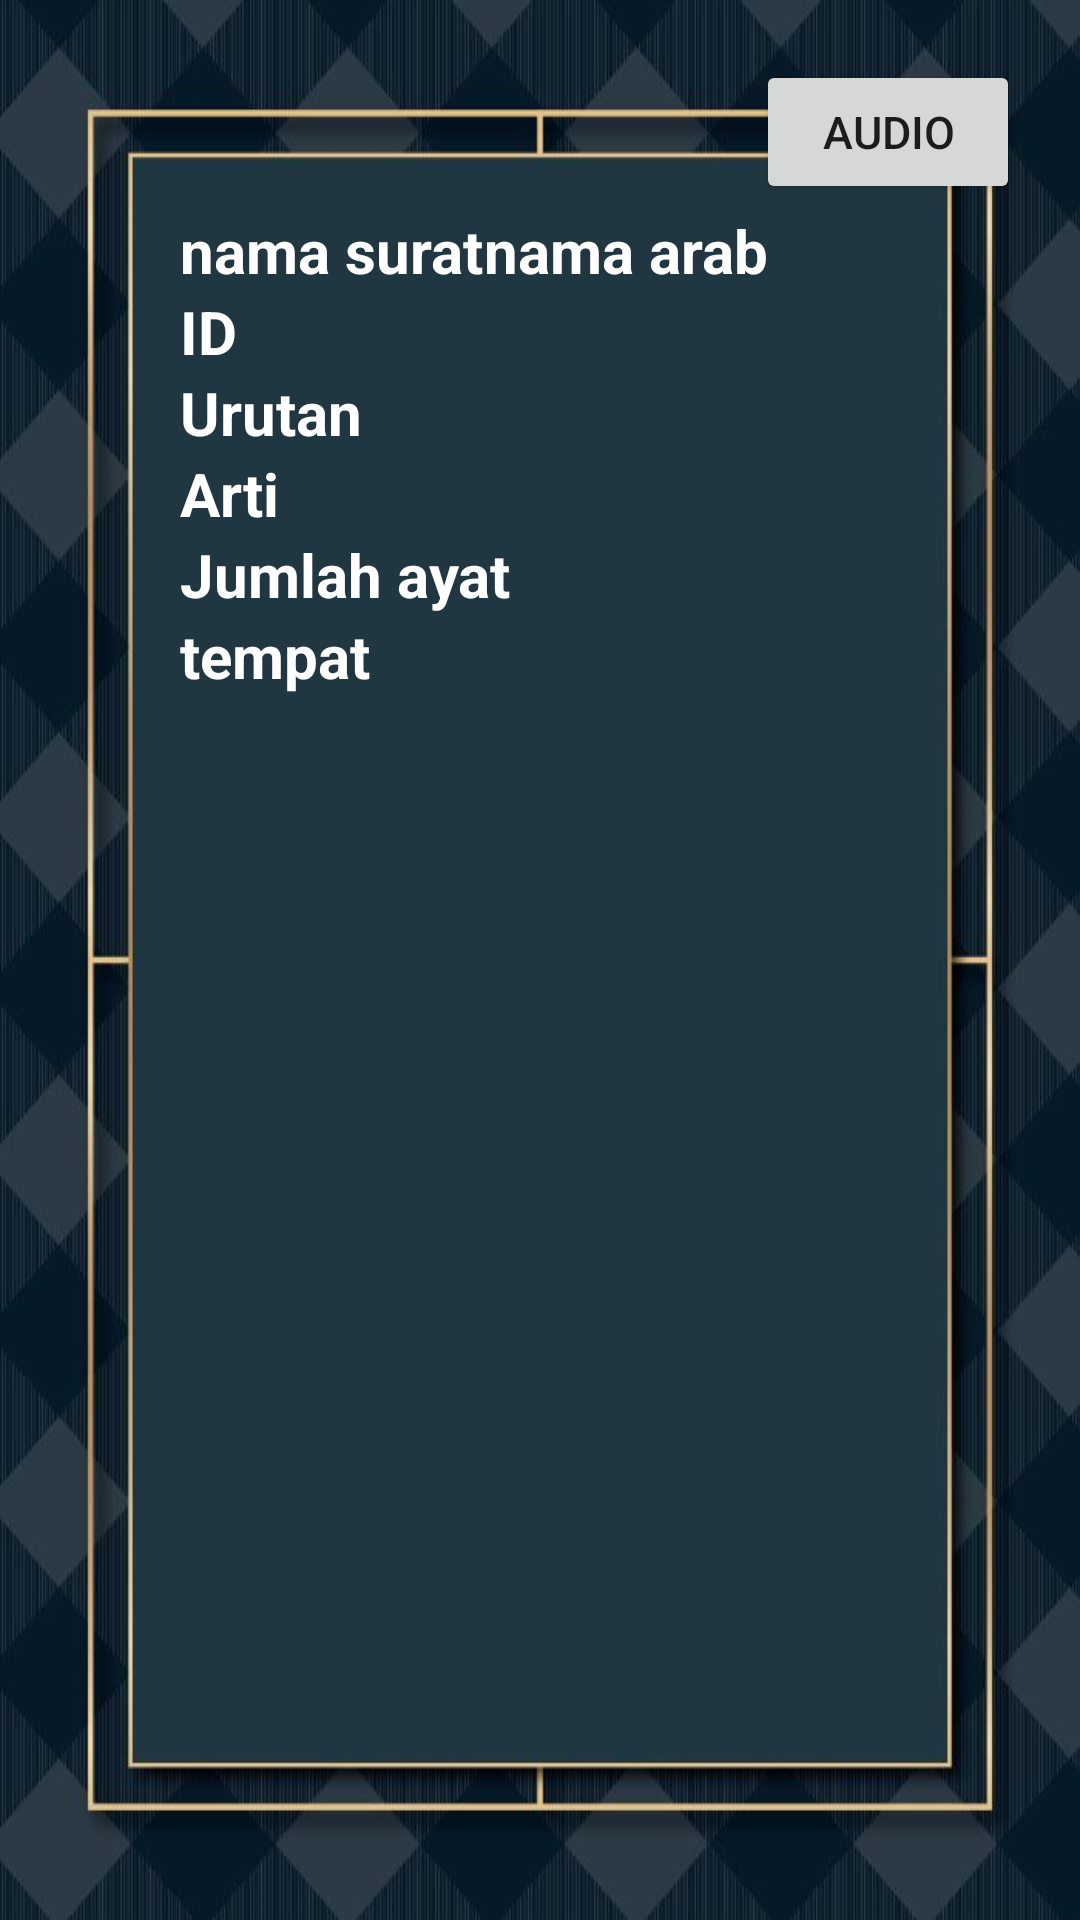

Android layout source for this screen:
<!-- AndroidManifest.xml: application theme Theme.API_ALQURAN -->
<!-- res/layout/activity_main2.xml -->
<?xml version="1.0" encoding="utf-8"?>
<RelativeLayout xmlns:android="http://schemas.android.com/apk/res/android"
    xmlns:app="http://schemas.android.com/apk/res-auto"
    xmlns:tools="http://schemas.android.com/tools"
    android:layout_width="match_parent"
    android:layout_height="match_parent"
    tools:context=".MainActivity2"
    android:padding="20dp"
    android:background="@drawable/baclground"
    >

    <TextView
        android:id="@+id/namaar"
        android:layout_width="wrap_content"
        android:layout_height="wrap_content"
        android:text="nama arab"
        android:textStyle="bold"
        android:fontFamily="sans-serif"
        android:textColor="@color/white"
        android:textSize="20sp"
        android:layout_marginTop="50dp"
        android:layout_toRightOf="@+id/namasur"
        />
    <TextView
        android:id="@+id/namasur"
        android:layout_width="wrap_content"
        android:layout_height="wrap_content"
        android:text="nama surat"
        android:textStyle="bold"
        android:fontFamily="sans-serif"
        android:textColor="@color/white"
        android:textSize="20sp"
        android:layout_marginTop="50dp"
        android:layout_marginLeft="40dp"
        />
    <TextView
        android:id="@+id/idsur"
        android:layout_width="match_parent"
        android:layout_height="wrap_content"
        android:text="ID"
        android:textStyle="bold"
        android:fontFamily="sans-serif"
        android:textColor="@color/white"
        android:textSize="20sp"
        android:layout_marginLeft="40dp"
        android:layout_below="@+id/namasur"
        />
    <TextView
        android:id="@+id/urutansur"
        android:layout_width="match_parent"
        android:layout_height="wrap_content"
        android:text="Urutan"
        android:textStyle="bold"
        android:fontFamily="sans-serif"
        android:textColor="@color/white"
        android:textSize="20sp"
        android:layout_marginLeft="40dp"
        android:layout_below="@+id/idsur"
        />
    <TextView
        android:id="@+id/artisurat"
        android:layout_width="match_parent"
        android:layout_height="wrap_content"
        android:text="Arti"
        android:textStyle="bold"
        android:fontFamily="sans-serif"
        android:textColor="@color/white"
        android:textSize="20sp"
        android:layout_marginLeft="40dp"
        android:layout_below="@+id/urutansur"/>
    <TextView
        android:id="@+id/jumay"
        android:layout_width="match_parent"
        android:layout_height="wrap_content"
        android:text="Jumlah ayat"
        android:textStyle="bold"
        android:fontFamily="sans-serif"
        android:textColor="@color/white"
        android:textSize="20sp"
        android:layout_marginLeft="40dp"
        android:layout_below="@+id/artisurat"/>
    <TextView
        android:id="@+id/tempsur"
        android:layout_width="match_parent"
        android:layout_height="wrap_content"
        android:text="tempat"
        android:textStyle="bold"
        android:fontFamily="sans-serif"
        android:textColor="@color/white"
        android:textSize="20sp"
        android:layout_marginLeft="40dp"
        android:layout_below="@+id/jumay"
        />
    <androidx.core.widget.NestedScrollView
        android:layout_width="match_parent"
        android:layout_height="wrap_content"
        android:layout_below="@id/tempsur"
        android:layout_marginTop="20dp"
        android:layout_marginLeft="30dp"
        android:padding="6dp"
        app:layout_constraintEnd_toEndOf="parent"
        app:layout_constraintStart_toStartOf="parent"
        app:layout_constraintTop_toTopOf="parent">

        <androidx.recyclerview.widget.RecyclerView
            android:id="@+id/recycleay"
            android:layout_width="match_parent"
            android:layout_height="wrap_content"
            />
    </androidx.core.widget.NestedScrollView>
    <Button
        android:id="@+id/butay"
        android:layout_width="wrap_content"
        android:layout_height="wrap_content"
        android:text="Audio"
        android:textSize="15sp"

        android:layout_alignParentEnd="true"/>


</RelativeLayout>
<!-- resources referenced by this layout -->
<resources>
  <!-- drawable baclground: jpeg bitmap (drawable, 41729 bytes) -->
  <style name="Theme.API_ALQURAN" parent="Theme.MaterialComponents.DayNight.DarkActionBar">
          
          <item name="colorPrimary">@color/purple_500</item>
          <item name="colorPrimaryVariant">@color/purple_700</item>
          <item name="colorOnPrimary">@color/white</item>
          
          <item name="colorSecondary">@color/teal_200</item>
          <item name="colorSecondaryVariant">@color/teal_700</item>
          <item name="colorOnSecondary">@color/black</item>
          
          <item name="android:statusBarColor">?attr/colorPrimaryVariant</item>
          
      </style>
  <!-- not gathered from this repository: default colours our renderer supplied (Android Studio template values) -->
  <color name="purple_500">#FF6200EE</color>
  <color name="purple_700">#FF3700B3</color>
  <color name="teal_200">#FF03DAC5</color>
  <color name="teal_700">#FF018786</color>
  <color name="black">#FF000000</color>
  <color name="white">#FFFFFFFF</color>
</resources>
